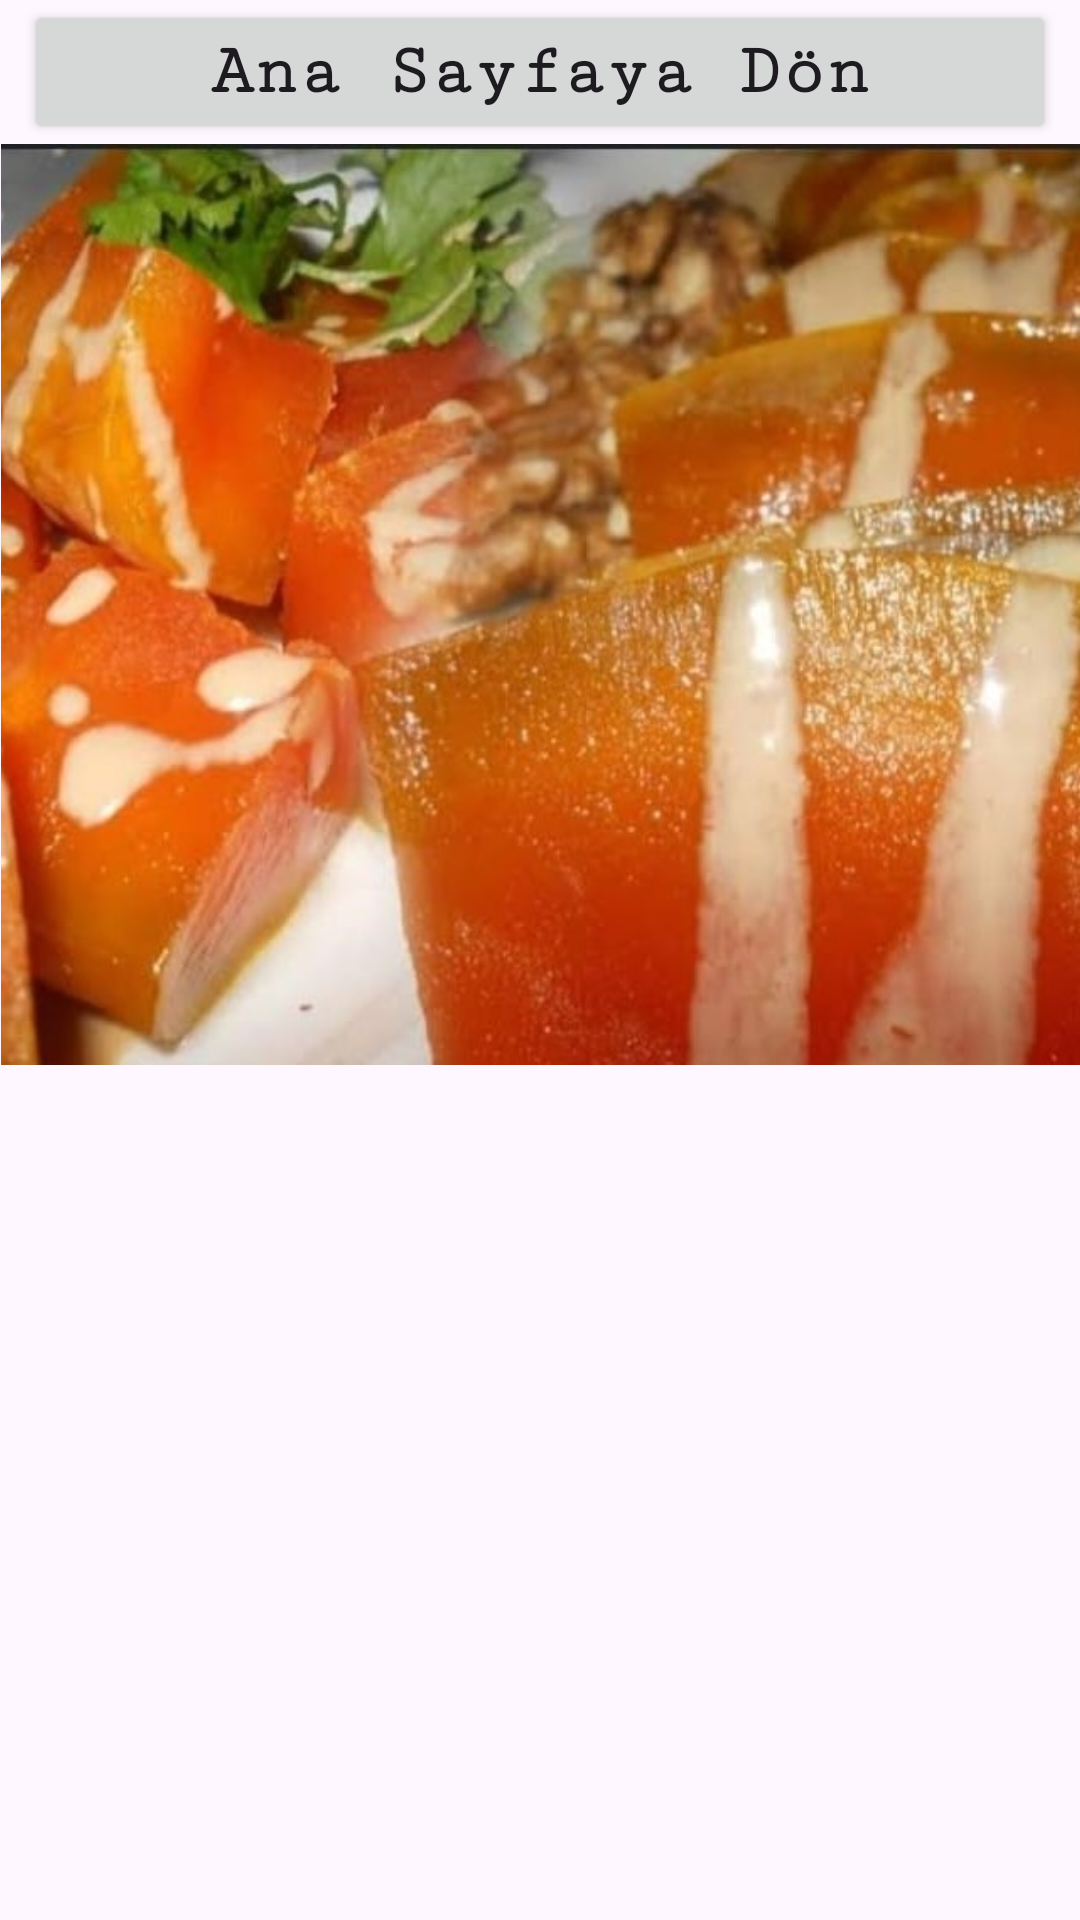

Android layout source for this screen:
<!-- AndroidManifest.xml: application theme Theme.AbdullahHalil -->
<!-- res/layout/activity_kitir_kapak_tatlisi.xml -->
<?xml version="1.0" encoding="utf-8"?>
<androidx.constraintlayout.widget.ConstraintLayout xmlns:android="http://schemas.android.com/apk/res/android"
    xmlns:app="http://schemas.android.com/apk/res-auto"
    xmlns:tools="http://schemas.android.com/tools"
    android:layout_width="match_parent"
    android:layout_height="match_parent"
    tools:context=".kitirKapakTatlisi">

    <Button
        android:id="@+id/don12"
        android:layout_width="0dp"
        android:layout_height="wrap_content"
        android:layout_marginStart="8dp"
        android:layout_marginEnd="8dp"
        android:fontFamily="serif-monospace"
        android:text="Ana Sayfaya Dön"
        android:textAllCaps="false"
        android:textSize="24sp"
        android:textStyle="bold"
        app:layout_constraintEnd_toEndOf="parent"
        app:layout_constraintStart_toStartOf="parent"
        app:layout_constraintTop_toTopOf="parent" />

    <ImageView
        android:id="@+id/imageView"
        android:layout_width="410dp"
        android:layout_height="307dp"
        app:layout_constraintEnd_toEndOf="parent"
        app:layout_constraintHorizontal_bias="0.0"
        app:layout_constraintStart_toStartOf="parent"
        app:layout_constraintTop_toBottomOf="@+id/don12"
        app:srcCompat="@drawable/kabaktatlisi" />

    <ScrollView
        android:layout_width="0dp"
        android:layout_height="0dp"
        app:layout_constraintBottom_toBottomOf="parent"
        app:layout_constraintEnd_toEndOf="parent"
        app:layout_constraintStart_toStartOf="parent"
        app:layout_constraintTop_toBottomOf="@+id/imageView">

        <LinearLayout
            android:layout_width="match_parent"
            android:layout_height="wrap_content"
            android:orientation="vertical">

            <TextView
                android:id="@+id/tv11"
                android:layout_width="match_parent"
                android:layout_height="match_parent"
                android:padding="10dp"
                android:textSize="20sp" />
        </LinearLayout>
    </ScrollView>

</androidx.constraintlayout.widget.ConstraintLayout>
<!-- resources referenced by this layout -->
<resources>
  <!-- drawable kabaktatlisi: jpg bitmap (drawable, 83656 bytes) -->
  <style name="Theme.AbdullahHalil" parent="Base.Theme.AbdullahHalil" />
  <style name="Base.Theme.AbdullahHalil" parent="Theme.Material3.DayNight.NoActionBar">
          
          
      </style>
</resources>
